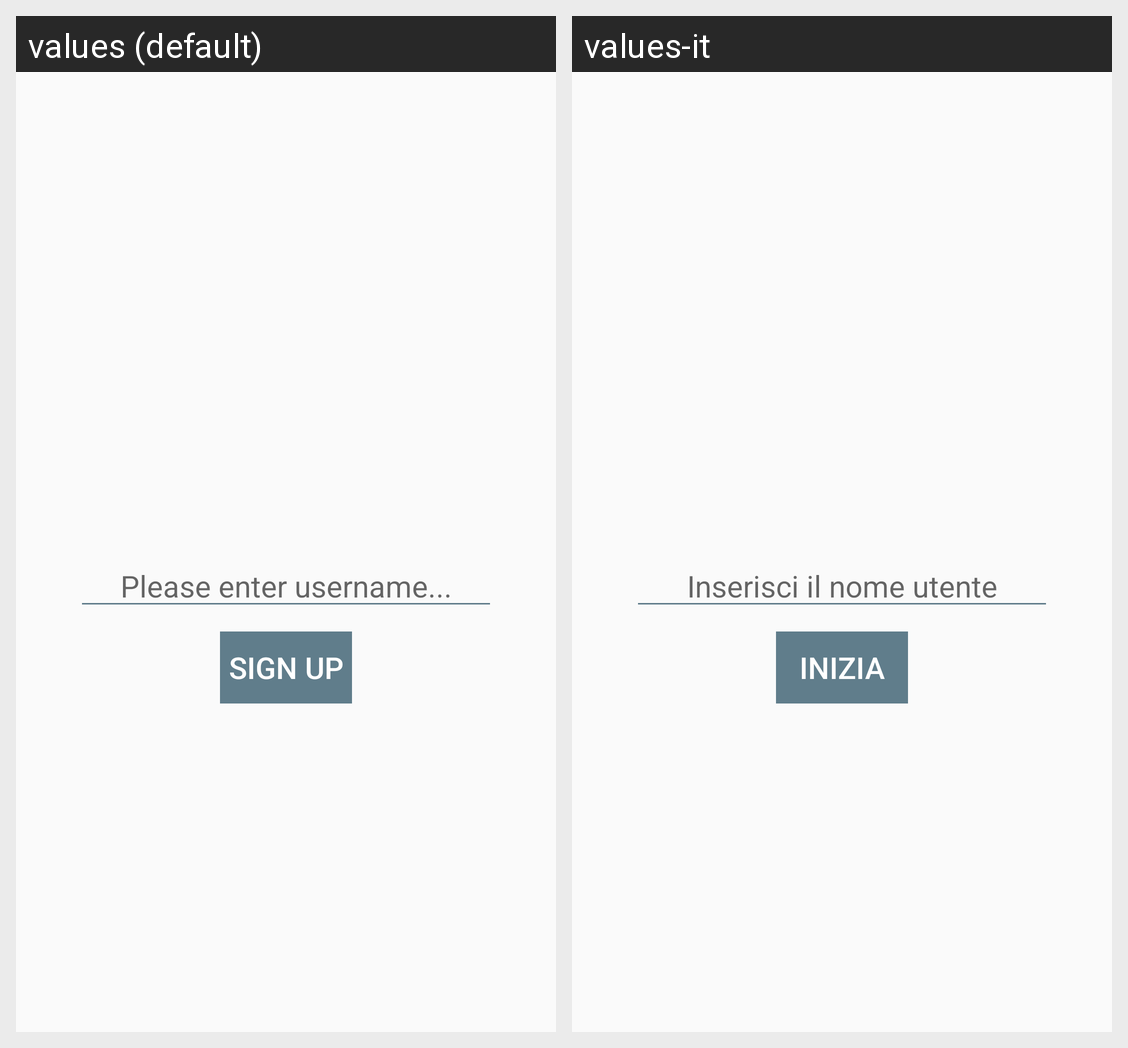

The Android screen above is rendered under two locales of the same app. Produce the string resources it draws, with the default and per-locale values.
Android screen res/layout/fragment_sign_up.xml rendered under 2 locales, left to right: values (default), values-it. Device: Nexus 5 (rendered at 1080×1920; each locale shown at half size, 540×960, under a caption strip naming it); theme AppTheme.
Strings drawn on this screen, with the default value and each locale's value (text and hints the layout hard-codes, and strings that could not be matched under every locale, appear in the picture but are not listed):

edit_text_username_hint_sign_up
  values: Please enter username...
  values-it: Inserisci il nome utente

button_sign_up
  values: Sign up
  values-it: Inizia
